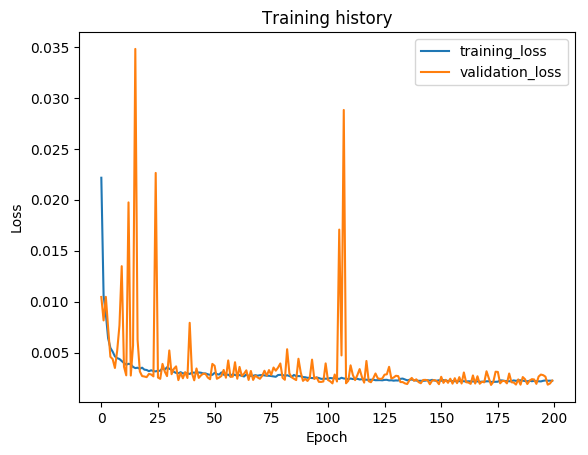

Source data for this figure (header and first rows):
epoch, train_loss, val_loss, val_f1
1, 0.02216, 0.01047, 0.969
2, 0.01062, 0.008168, 0.9815
3, 0.00878, 0.01048, 0.9659
4, 0.00642, 0.007429, 0.9783
5, 0.005475, 0.004599, 0.9875
6, 0.005104, 0.004378, 0.9891
7, 0.004639, 0.003501, 0.9912
8, 0.00447, 0.005202, 0.9863
9, 0.004383, 0.007665, 0.9837
10, 0.00418, 0.01349, 0.968
11, 0.003988, 0.003632, 0.9905
12, 0.003825, 0.002782, 0.9939
13, 0.003913, 0.01974, 0.9633
14, 0.003869, 0.00276, 0.9933
15, 0.003606, 0.005694, 0.9876
16, 0.00349, 0.0348, 0.961
17, 0.003529, 0.006257, 0.9807
18, 0.003425, 0.003162, 0.9928
19, 0.003533, 0.00271, 0.9941
20, 0.003339, 0.002665, 0.9937
21, 0.003306, 0.002605, 0.9948
22, 0.003191, 0.00292, 0.9933
23, 0.003278, 0.002866, 0.9934
24, 0.003195, 0.002678, 0.993
25, 0.00317, 0.02263, 0.9652
26, 0.003244, 0.002566, 0.9924
27, 0.003221, 0.00244, 0.9948
28, 0.003495, 0.003904, 0.9894
29, 0.003344, 0.003148, 0.9914
30, 0.003571, 0.002704, 0.9938
31, 0.003424, 0.005222, 0.9876
32, 0.003349, 0.002893, 0.9925
33, 0.003119, 0.003418, 0.991
34, 0.003018, 0.003661, 0.9907
35, 0.002989, 0.002312, 0.9954
36, 0.00309, 0.003009, 0.9928
37, 0.002963, 0.002491, 0.9944
38, 0.003003, 0.003098, 0.9938
39, 0.002984, 0.002521, 0.9939
40, 0.002911, 0.007934, 0.9692
41, 0.003046, 0.002996, 0.993
42, 0.003049, 0.002292, 0.9952
43, 0.00299, 0.003456, 0.9941
44, 0.003063, 0.002531, 0.9954
45, 0.003036, 0.002783, 0.9935
46, 0.002965, 0.00295, 0.9929
47, 0.002967, 0.002922, 0.9925
48, 0.002882, 0.002564, 0.9937
49, 0.002829, 0.002401, 0.9943
50, 0.002826, 0.003903, 0.9919
51, 0.003025, 0.003715, 0.9905
52, 0.002902, 0.002447, 0.9939
53, 0.002859, 0.002565, 0.9937
54, 0.003066, 0.002722, 0.9955
55, 0.002842, 0.003312, 0.9926
56, 0.002822, 0.002544, 0.9949
57, 0.002853, 0.004243, 0.9905
58, 0.002682, 0.002632, 0.9937
59, 0.002893, 0.002655, 0.9937
60, 0.002812, 0.004066, 0.9903
... 140 more rows
